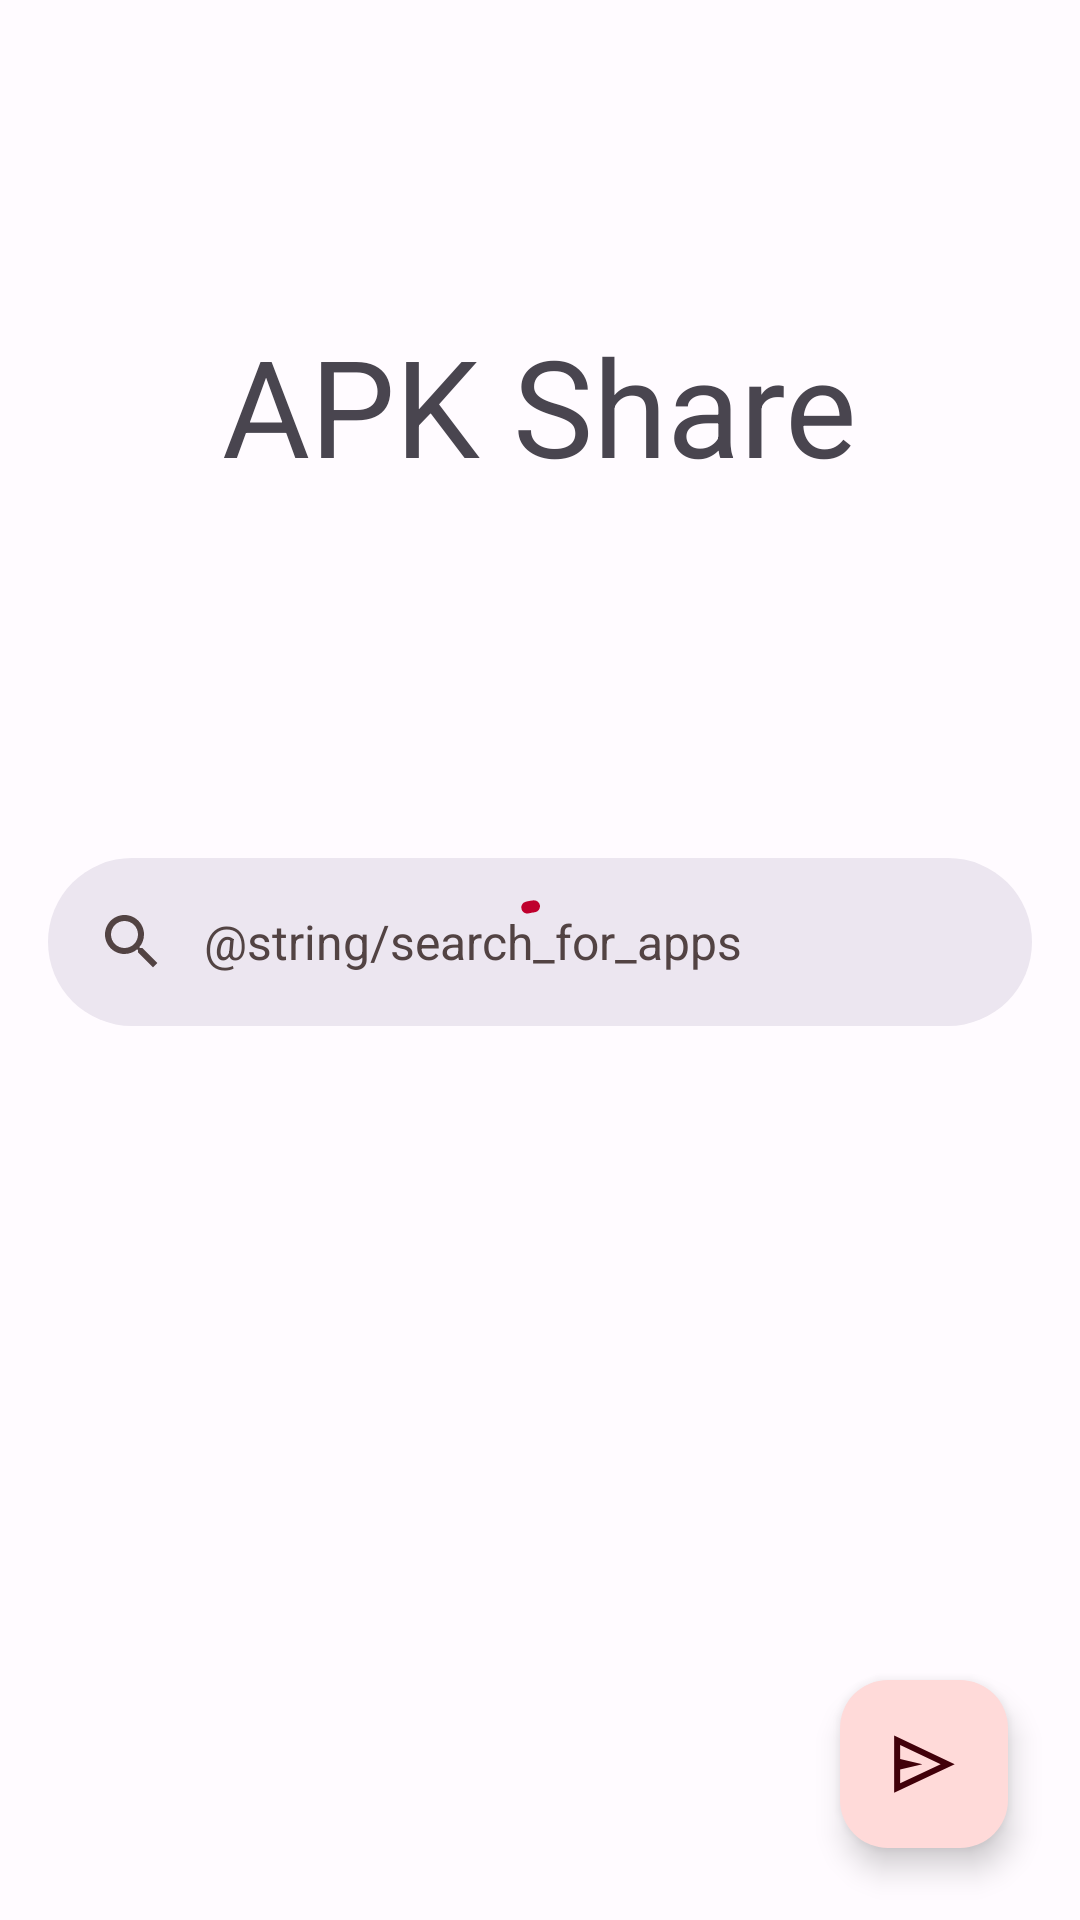

Write the Android layout XML for this screen, with the resource values it uses.
<!-- AndroidManifest.xml: application theme AppTheme -->
<!-- res/layout/activity_main.xml -->
<?xml version="1.0" encoding="utf-8"?>
<androidx.coordinatorlayout.widget.CoordinatorLayout
    xmlns:android="http://schemas.android.com/apk/res/android"
    xmlns:app="http://schemas.android.com/apk/res-auto"
    xmlns:tools="http://schemas.android.com/tools"
    android:layout_width="match_parent"
    android:layout_height="match_parent"
    android:id="@+id/main"
    tools:context=".MainActivity">

    <androidx.recyclerview.widget.RecyclerView
        android:id="@+id/mainRecyclerView"
        android:layout_width="match_parent"
        android:layout_height="match_parent"
        android:scrollbars="vertical"
        android:scrollbarThumbVertical="@drawable/scroll_thumb"
        app:layout_behavior="com.google.android.material.appbar.AppBarLayout$ScrollingViewBehavior"/>

    <com.google.android.material.appbar.AppBarLayout
        android:layout_width="match_parent"
        android:layout_height="wrap_content"
        android:fitsSystemWindows="true"
        app:statusBarForeground="?attr/colorSurface"
        android:id="@+id/mainAppBarLayout">

        <com.google.android.material.appbar.CollapsingToolbarLayout
            style="@style/Widget.Design.CollapsingToolbar"
            android:layout_width="match_parent"
            android:layout_height="270dp"
            app:contentScrim="?colorSurfaceContainer"
            app:expandedTitleTextAppearance="@style/TextAppearance.Material3.DisplayMedium"
            app:layout_scrollFlags="scroll|exitUntilCollapsed|snap"
            app:title="@string/app_name"
            app:titleCollapseMode="fade">

            <TextView
                android:layout_width="wrap_content"
                android:layout_height="wrap_content"
                android:layout_gravity="center"
                android:text="@string/app_name"
                android:textAppearance="@style/TextAppearance.Material3.DisplayMedium"
                app:layout_collapseMode="parallax" />
        </com.google.android.material.appbar.CollapsingToolbarLayout>
        <com.google.android.material.search.SearchBar
            android:layout_width="match_parent"
            android:layout_height="wrap_content"
            android:id="@+id/mainSearchBar"
            android:hint="@string/search_for_apps"
            android:contentDescription="@string/search_for_apps"/>
    </com.google.android.material.appbar.AppBarLayout>

    <com.google.android.material.search.SearchView
        android:layout_width="wrap_content"
        android:layout_height="match_parent"
        android:id="@+id/mainSearchView"
        android:hint="@string/search_for_apps"
        app:layout_anchor="@id/mainSearchBar">

        <RelativeLayout
            android:layout_width="match_parent"
            android:layout_height="match_parent">

            <TextView
                android:layout_width="wrap_content"
                android:layout_height="wrap_content"
                android:id="@+id/mainSearchViewTextViewResultCount"
                android:visibility="gone"
                android:layout_margin="12dp"
                android:textAppearance="@style/TextAppearance.Material3.BodyMedium"
                android:layout_alignParentTop="true"/>

            <androidx.recyclerview.widget.RecyclerView
                android:layout_width="match_parent"
                android:layout_height="match_parent"
                android:id="@+id/mainRecyclerViewSearchResults"
                android:layout_below="@id/mainSearchViewTextViewResultCount"/>

            <com.google.android.material.floatingactionbutton.FloatingActionButton
                android:layout_width="wrap_content"
                android:layout_height="wrap_content"
                android:id="@+id/mainSearchViewFloatingActionBarSend"
                android:src="@drawable/ic_send"
                android:layout_alignParentEnd="true"
                android:layout_alignParentBottom="true"
                android:layout_marginEnd="24dp"
                android:layout_marginBottom="24dp"
                android:contentDescription="@string/send"
                android:visibility="invisible"
                style="@style/ThemeOverlay.Material3.FloatingActionButton.Secondary"/>

        </RelativeLayout>
    </com.google.android.material.search.SearchView>

    <RelativeLayout
        android:layout_width="match_parent"
        android:layout_height="match_parent">

        <com.google.android.material.floatingactionbutton.FloatingActionButton
                android:layout_width="wrap_content"
                android:layout_height="wrap_content"
                android:id="@+id/mainFloatingActionBarSend"
                android:src="@drawable/ic_send"
                android:layout_alignParentEnd="true"
                android:layout_alignParentBottom="true"
                android:layout_marginEnd="24dp"
                android:layout_marginBottom="24dp"
                android:contentDescription="@string/send"/>

        <com.google.android.material.progressindicator.CircularProgressIndicator
            android:layout_width="wrap_content"
            android:layout_height="wrap_content"
            android:id="@+id/mainCircularIndicatorLoading"
            android:indeterminate="true"
            android:indeterminateBehavior="repeat"
            android:layout_centerInParent="true"/>

    </RelativeLayout>

</androidx.coordinatorlayout.widget.CoordinatorLayout>
<!-- resources referenced by this layout -->
<resources>
  <!-- drawable ic_send (drawable) -->
  <vector xmlns:android="http://schemas.android.com/apk/res/android" android:autoMirrored="true" android:height="24dp" android:viewportHeight="24" android:viewportWidth="24" android:width="24dp">
        
      <path android:fillColor="#231f20" android:pathData="M2.05,2.53L2.05,21.6L22.24,12.06 2.05,2.53ZM4.05,13.83l7.42,-1.76 -7.42,-1.76L4.05,5.68l13.51,6.38 -13.51,6.38v-4.62Z"/>
      
  </vector>
  <!-- drawable scroll_thumb (drawable) -->
  <?xml version="1.0" encoding="utf-8"?>
  <layer-list xmlns:android="http://schemas.android.com/apk/res/android">
      <item
          android:left="8dp"
          android:top="8dp"
          android:right="8dp"
          android:bottom="8dp">
          <shape android:shape="rectangle">
              <solid android:color="?colorOutline"/>
              <corners android:radius="12dp"/>
              <size
                  android:width="10dp"
                  android:height="60dp"/>
          </shape>
      </item>
  </layer-list>
  <string name="app_name">APK Share</string>
  <string name="search_for_apps">جستجو برای برنامه‌ها</string>
  <string name="send">Send</string>
  <color name="md_theme_dark_primary">#FFB3B3</color>
  <color name="md_theme_dark_onPrimary">#680014</color>
  <color name="md_theme_dark_primaryContainer">#920020</color>
  <color name="md_theme_dark_onPrimaryContainer">#FFDAD9</color>
  <color name="md_theme_dark_secondary">#E6BDBC</color>
  <color name="md_theme_dark_onSecondary">#442929</color>
  <color name="md_theme_dark_secondaryContainer">#5D3F3F</color>
  <color name="md_theme_dark_onSecondaryContainer">#FFDAD9</color>
  <color name="md_theme_dark_tertiary">#E5C18D</color>
  <color name="md_theme_dark_onTertiary">#422C05</color>
  <color name="md_theme_dark_tertiaryContainer">#5B421A</color>
  <color name="md_theme_dark_onTertiaryContainer">#FFDEAE</color>
  <color name="md_theme_dark_error">#FFB4AB</color>
  <color name="md_theme_dark_errorContainer">#93000A</color>
  <color name="md_theme_dark_onError">#690005</color>
  <color name="md_theme_dark_onErrorContainer">#FFDAD6</color>
  <color name="md_theme_dark_background">#201A1A</color>
  <color name="md_theme_dark_onBackground">#ECE0DF</color>
  <color name="md_theme_dark_surface">#201A1A</color>
  <color name="md_theme_dark_onSurface">#ECE0DF</color>
  <color name="md_theme_dark_surfaceVariant">#524343</color>
  <color name="md_theme_dark_onSurfaceVariant">#D7C1C1</color>
  <color name="md_theme_dark_outline">#A08C8C</color>
  <color name="md_theme_dark_inverseOnSurface">#201A1A</color>
  <color name="md_theme_dark_inverseSurface">#ECE0DF</color>
  <color name="md_theme_dark_inversePrimary">#BF002D</color>
</resources>
